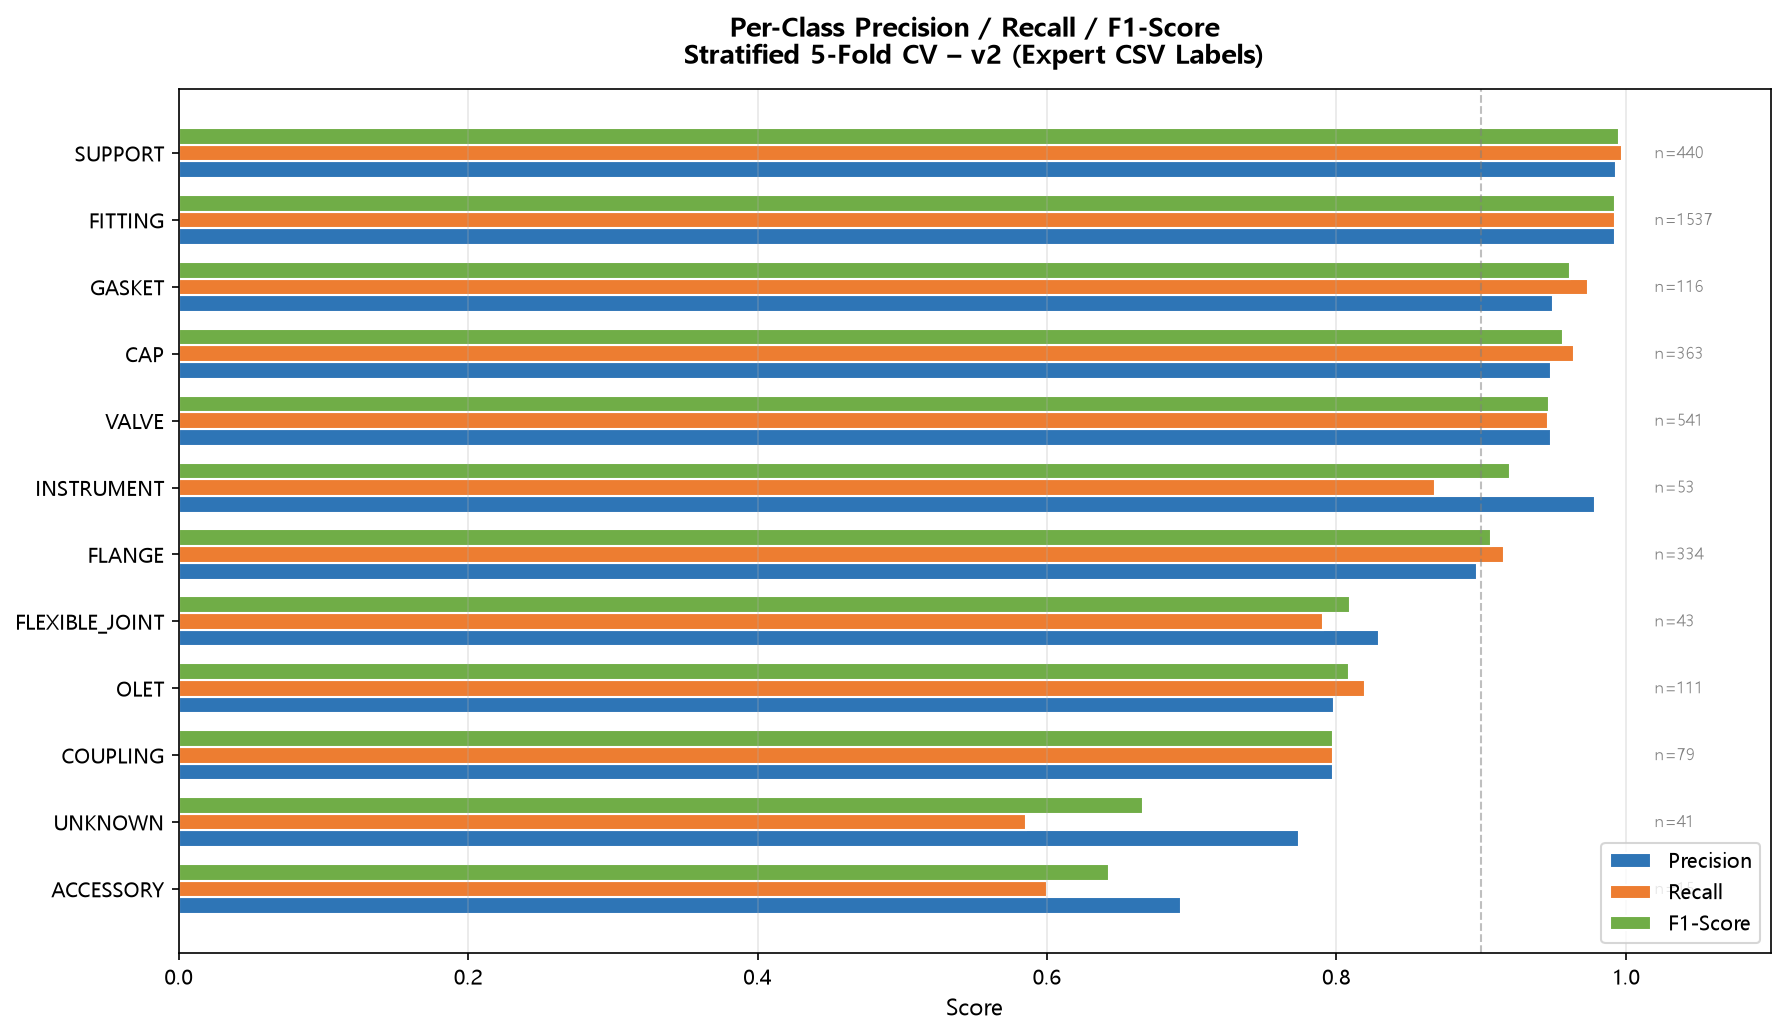

The data file committed next to this chart (first rows):
, precision, recall, f1-score, support
VALVE, 0.9481, 0.9464, 0.9473, 541.0
FITTING, 0.9928, 0.9928, 0.9928, 1537
FLANGE, 0.8974, 0.9162, 0.9067, 334.0
GASKET, 0.9496, 0.9741, 0.9617, 116.0
SUPPORT, 0.9932, 0.9977, 0.9955, 440.0
INSTRUMENT, 0.9787, 0.8679, 0.92, 53.0
FLEXIBLE_JOINT, 0.8293, 0.7907, 0.8095, 43.0
ACCESSORY, 0.6923, 0.6, 0.6429, 15.0
OLET, 0.7982, 0.8198, 0.8089, 111.0
CAP, 0.9485, 0.9642, 0.9563, 363.0
COUPLING, 0.7975, 0.7975, 0.7975, 79.0
UNKNOWN, 0.7742, 0.5854, 0.6667, 41.0
accuracy, 0.9564, 0.9564, 0.9564, 0.9564
macro avg, 0.8833, 0.8544, 0.8671, 3673
weighted avg, 0.956, 0.9564, 0.956, 3673
